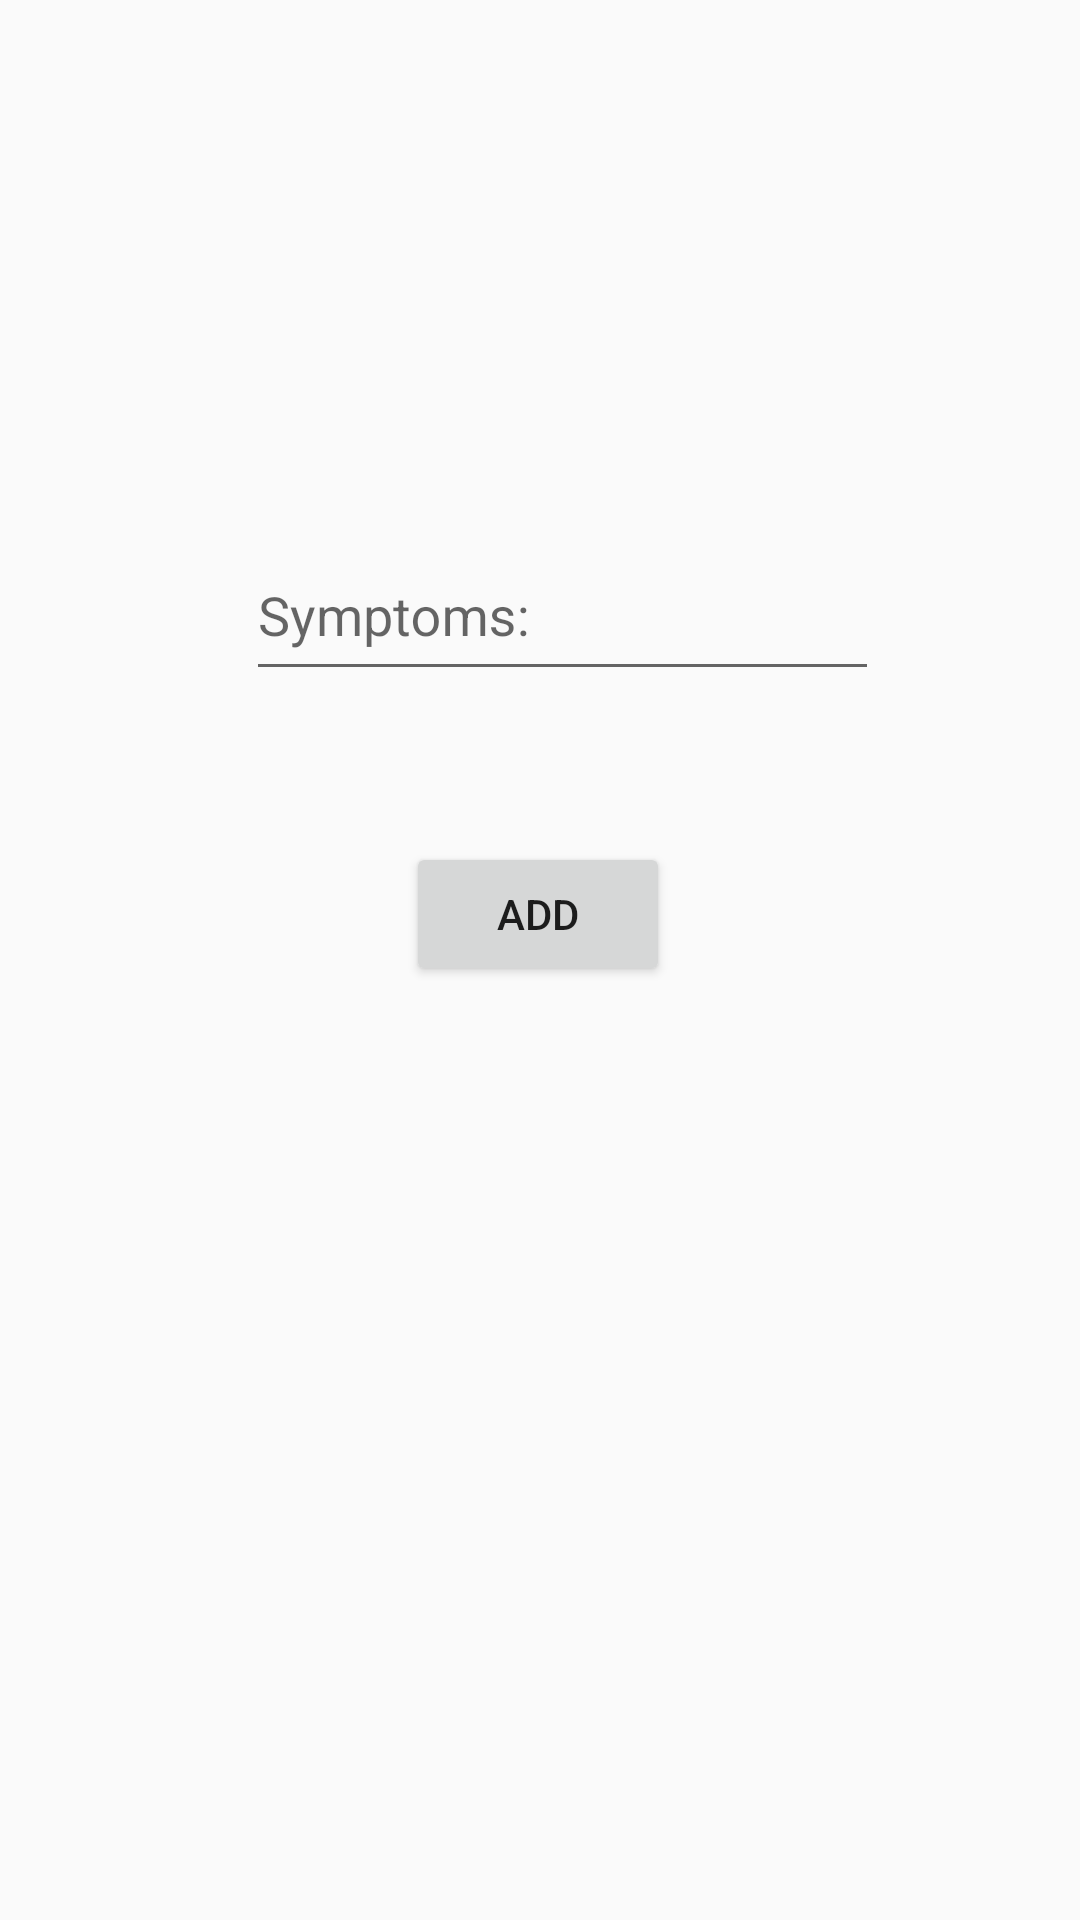

Android layout source for this screen:
<!-- AndroidManifest.xml: application theme Theme.Medistation_2 -->
<!-- res/layout/activity_symptom_add.xml -->
<?xml version="1.0" encoding="utf-8"?>
<androidx.constraintlayout.widget.ConstraintLayout xmlns:android="http://schemas.android.com/apk/res/android"
    xmlns:app="http://schemas.android.com/apk/res-auto"
    xmlns:tools="http://schemas.android.com/tools"
    android:layout_width="match_parent"
    android:layout_height="match_parent"
    tools:context=".SymptomAddActivity">

    <Button
        android:id="@+id/SymptomAddButton"
        android:layout_width="wrap_content"
        android:layout_height="wrap_content"
        android:text="Add"
        app:layout_constraintBottom_toBottomOf="parent"
        app:layout_constraintEnd_toEndOf="parent"
        app:layout_constraintHorizontal_bias="0.498"
        app:layout_constraintStart_toStartOf="parent"
        app:layout_constraintTop_toTopOf="parent"
        app:layout_constraintVertical_bias="0.474" />

    <com.google.android.material.textfield.TextInputLayout
        android:layout_width="211dp"
        android:layout_height="63dp"
        app:layout_constraintBottom_toBottomOf="parent"
        app:layout_constraintEnd_toEndOf="parent"
        app:layout_constraintHorizontal_bias="0.55"
        app:layout_constraintStart_toStartOf="parent"
        app:layout_constraintTop_toTopOf="parent"
        app:layout_constraintVertical_bias="0.29000002">

        <com.google.android.material.textfield.TextInputEditText
            android:id="@+id/SymptomInput"
            android:layout_width="match_parent"
            android:layout_height="match_parent"
            android:hint="Symptoms:" />
    </com.google.android.material.textfield.TextInputLayout>

</androidx.constraintlayout.widget.ConstraintLayout>
<!-- resources referenced by this layout -->
<resources>
  <style name="Theme.Medistation_2" parent="Base.Theme.AppCompat.Light.DarkActionBar">
          
          <item name="colorPrimary">@color/purple_500</item>
          <item name="colorPrimaryVariant">@color/purple_700</item>
          <item name="colorOnPrimary">@color/white</item>
          
          <item name="colorSecondary">@color/teal_200</item>
          <item name="colorSecondaryVariant">@color/teal_700</item>
          <item name="colorOnSecondary">@color/black</item>
          
          <item name="android:statusBarColor" tools:targetApi="l">?attr/colorPrimaryVariant</item>
          
      </style>
  <!-- not gathered from this repository: default colours our renderer supplied (Android Studio template values) -->
  <color name="purple_500">#FF6200EE</color>
  <color name="purple_700">#FF3700B3</color>
  <color name="teal_200">#FF03DAC5</color>
  <color name="teal_700">#FF018786</color>
  <color name="black">#FF000000</color>
  <color name="white">#FFFFFFFF</color>
</resources>
